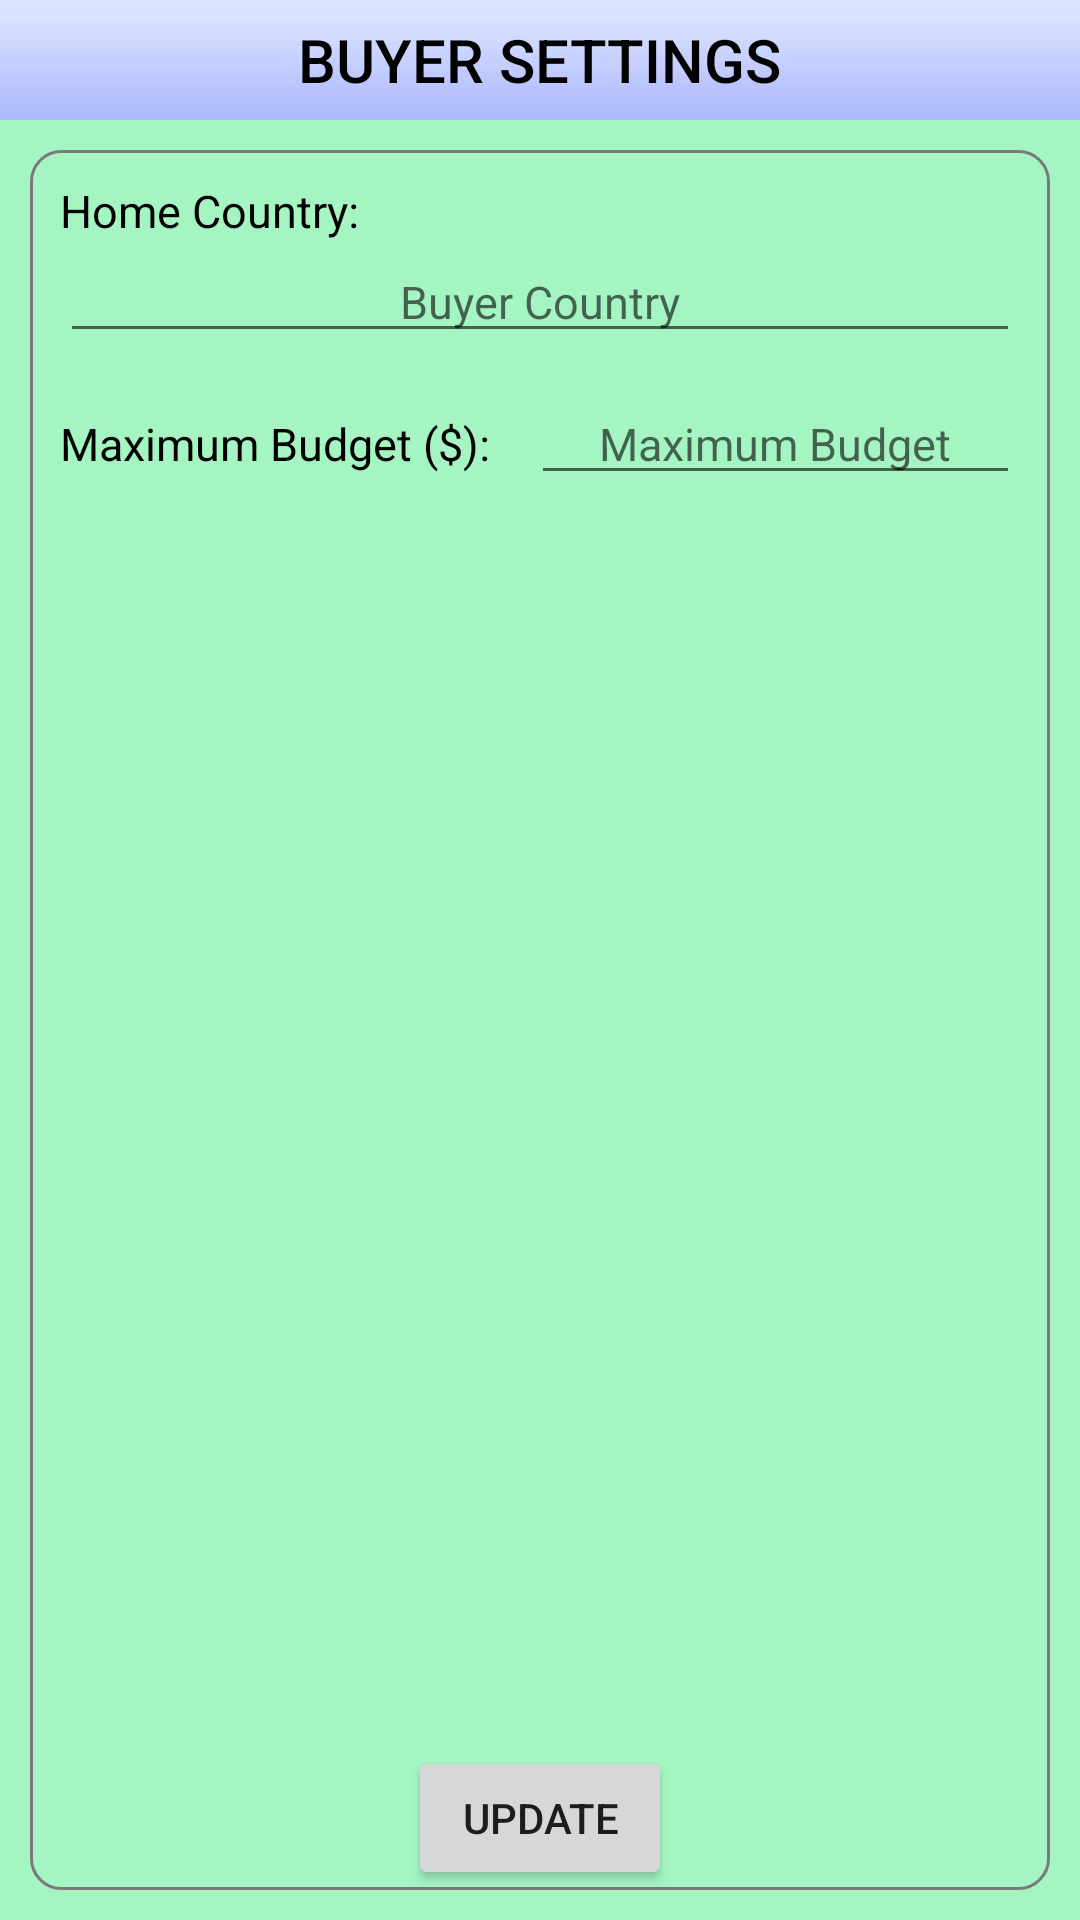

Here is an Android app screen rendered from its layout file. Give the layout XML and the strings, colors and styles it references.
<!-- AndroidManifest.xml: application theme AppTheme.Launcher -->
<!-- res/layout/buyer_settings.xml -->
<?xml version="1.0" encoding="utf-8"?>
<RelativeLayout xmlns:android="http://schemas.android.com/apk/res/android"
    xmlns:app="http://schemas.android.com/apk/res-auto"
    xmlns:tools="http://schemas.android.com/tools"
    android:layout_width="match_parent"
    android:layout_height="match_parent"
    android:background="@color/bgGreen"
    tools:context="com.example.android.firebaseauthdemo.BuyerFragment">
    <FrameLayout
        android:id="@+id/frameTopBar"
        android:layout_width="match_parent"
        android:layout_height="40dp"
        android:background="@drawable/buyer_top_bar">
        <TextView
            android:id="@+id/textViewMyRequests"
            android:layout_width="wrap_content"
            android:layout_height="wrap_content"
            android:text="Buyer Settings"
            android:textColor="@color/black"
            android:textAllCaps="true"
            android:fontFamily="sans-serif-medium"
            android:textSize="20sp"
            android:layout_gravity="center" />
    </FrameLayout>

    <ScrollView
        android:layout_width="match_parent"
        android:layout_height="match_parent"
        android:id="@+id/scrollView02"
        android:layout_below="@+id/frameTopBar"
        android:layout_above="@+id/updateButton"
        android:layout_margin="10dp"
        android:layout_weight="1"
        android:isScrollContainer="false"
        android:background="@drawable/customborder">

        <RelativeLayout
            android:layout_width="match_parent"
            android:layout_height="match_parent"
            android:orientation="vertical"
            android:layout_centerVertical="true"
            android:layout_centerHorizontal="true"
            android:id="@+id/courierSettingsList">

            <TextView
                android:layout_width="wrap_content"
                android:layout_height="wrap_content"
                android:id="@+id/buyerCountry"
                android:text="Home Country: "
                android:textSize="15sp"
                android:textColor="@color/black" />

            <EditText
                android:layout_width="match_parent"
                android:layout_height="wrap_content"
                android:id="@+id/editTextBuyerCountry"
                android:layout_below="@+id/buyerCountry"
                android:textAlignment="center"
                android:hint="Buyer Country"
                android:textSize="15sp" />

            <TextView
                android:layout_width="wrap_content"
                android:layout_height="wrap_content"
                android:id="@+id/maxBudget"
                android:layout_below="@+id/editTextBuyerCountry"
                android:layout_marginTop="20dp"
                android:text="Maximum Budget ($): "
                android:textSize="15sp"
                android:textColor="@color/black" />

            <EditText
                android:layout_width="match_parent"
                android:layout_height="wrap_content"
                android:id="@+id/editTextMaxBudget"
                android:layout_below="@+id/editTextBuyerCountry"
                android:layout_toRightOf="@+id/maxBudget"
                android:layout_marginTop="10dp"
                android:textAlignment="center"
                android:layout_marginLeft="10dp"
                android:hint="Maximum Budget"
                android:textSize="15sp" />

        </RelativeLayout>
    </ScrollView>

    <Button
        android:layout_width="wrap_content"
        android:layout_height="wrap_content"
        android:layout_alignParentBottom="true"
        android:layout_centerHorizontal="true"
        android:id="@+id/updateBuyer"
        android:text="UPDATE"
        android:layout_marginBottom="10dp" />

</RelativeLayout>
<!-- resources referenced by this layout -->
<resources>
  <color name="bgGreen">#A5F5C3</color>
  <color name="black">#000000</color>
  <!-- drawable buyer_top_bar: png bitmap (drawable, 19926 bytes) -->
  <!-- drawable customborder (drawable) -->
  <?xml version="1.0" encoding="UTF-8"?>
   <shape xmlns:android="http://schemas.android.com/apk/res/android" android:shape="rectangle">
     <corners android:radius="10dp"/>
     <padding android:left="10dp" android:right="10dp" android:top="10dp" android:bottom="10dp"/>
     <stroke android:width="1dp" android:color="#7A7A7A"/>
   </shape>
  <style name="AppTheme.Launcher">
          <item name="android:windowBackground">@drawable/launch_screen</item>
      </style>
  <!-- drawable launch_screen (drawable) -->
  <layer-list xmlns:android="http://schemas.android.com/apk/res/android" android:opacity="opaque">
      <item android:drawable="@android:color/white"/>
      <item>
          <bitmap
              android:src="@drawable/applogo"
              android:gravity="center"/>
      </item>
  </layer-list>
  <!-- drawable applogo: png bitmap (drawable, 43998 bytes) -->
</resources>
